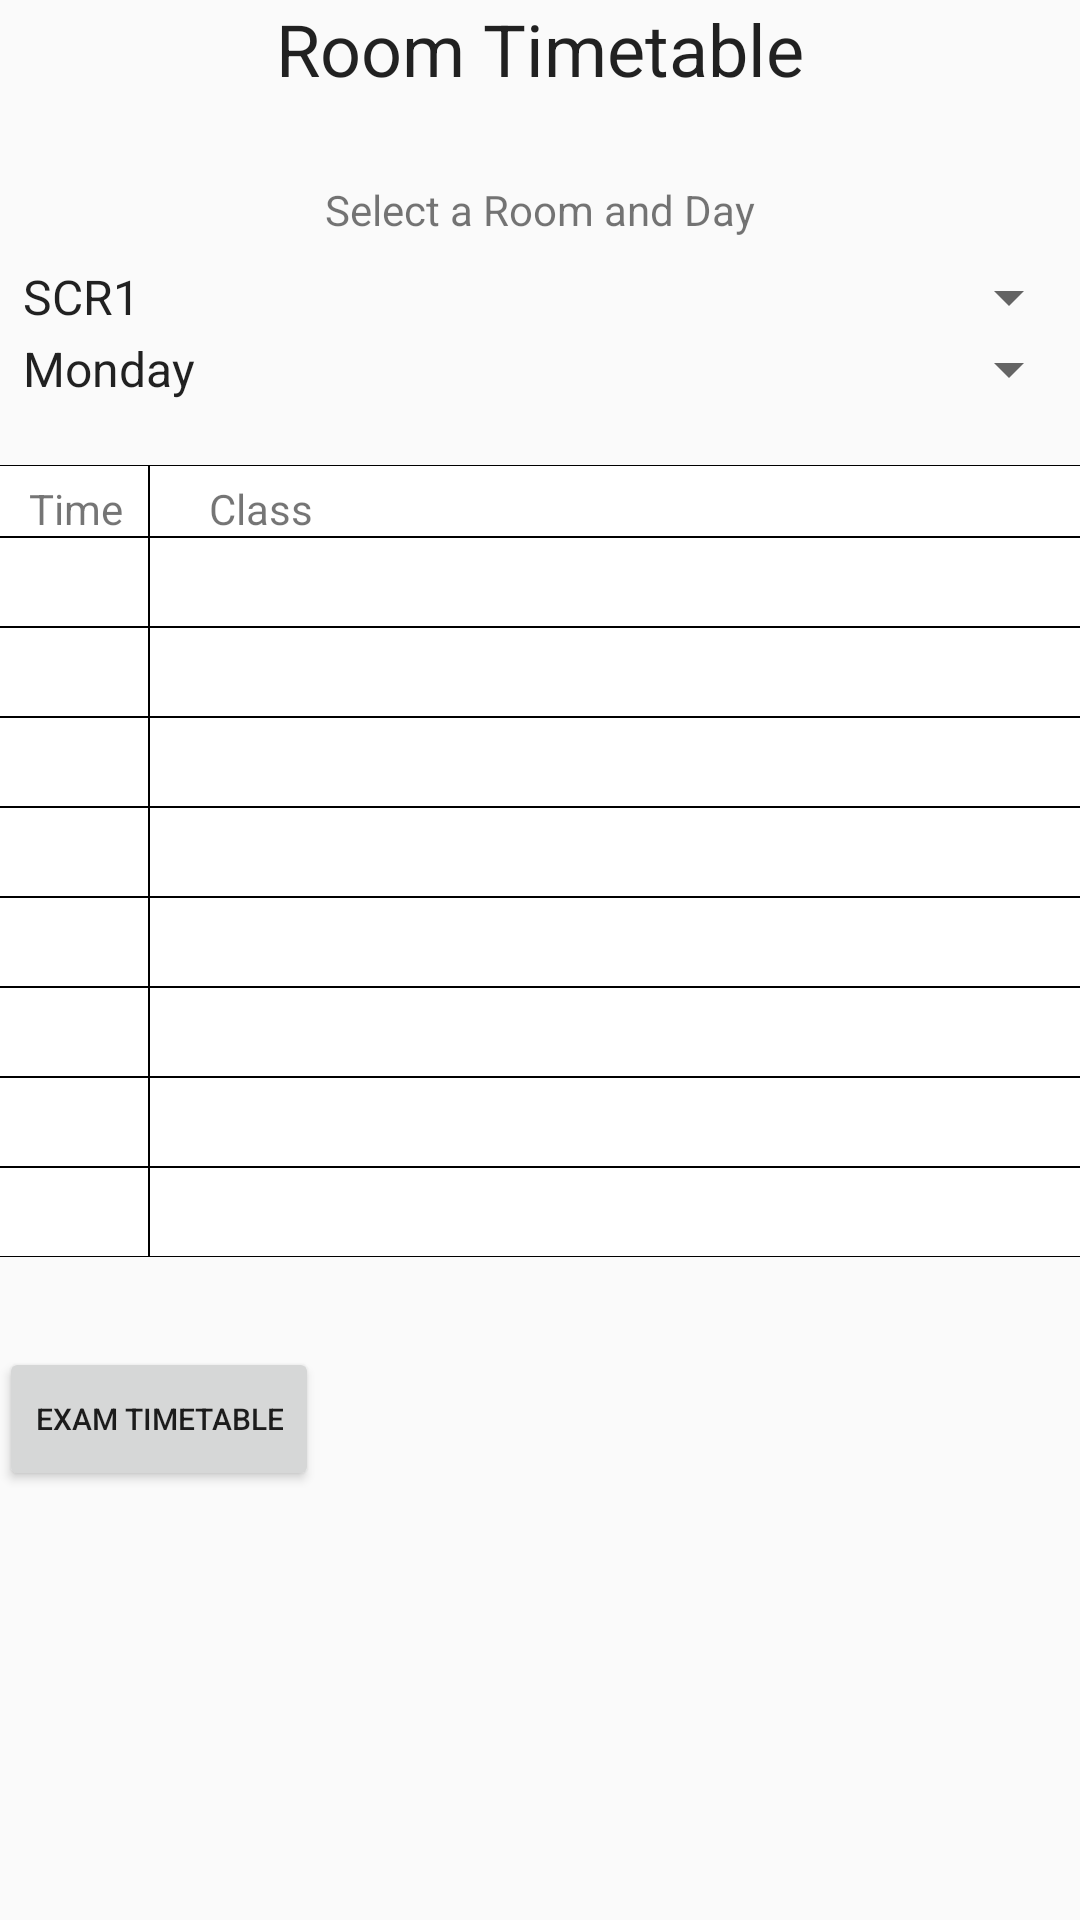

Produce the Android XML layout that renders to this screen, including the resource entries it uses.
<!-- AndroidManifest.xml: application theme AppTheme.NoActionBar -->
<!-- res/layout/content_timetable.xml -->
<?xml version="1.0" encoding="utf-8"?>
<RelativeLayout xmlns:android="http://schemas.android.com/apk/res/android"
    xmlns:app="http://schemas.android.com/apk/res-auto"
    xmlns:tools="http://schemas.android.com/tools"
    android:layout_width="match_parent"
    android:layout_height="match_parent"
    android:paddingBottom="@dimen/activity_vertical_margin"
    android:paddingLeft="@dimen/activity_horizontal_margin"
    android:paddingRight="@dimen/activity_horizontal_margin"
    android:paddingTop="@dimen/activity_vertical_margin"
    tools:context="com.example.liam.studybuddy.Timetable"
    android:layout_marginTop="45dp">


 
    <LinearLayout
        android:orientation="vertical"
        android:layout_width="match_parent"
        android:layout_height="fill_parent"
        android:layout_alignParentTop="false"
        android:id="@+id/bodyLayout">

        
        <LinearLayout
            android:orientation="vertical"
            android:layout_width="match_parent"
            android:layout_height="87dp"
            android:id="@+id/headingLayout"
            >

            <TextView
                android:text="@string/TT_heading"
                android:layout_width="wrap_content"
                android:layout_height="53dp"
                android:id="@+id/headingTV"
                android:layout_weight="0.37"
                android:textAppearance="@style/TextAppearance.AppCompat.Headline"
                android:textAlignment="center"
                android:layout_gravity="center"/>

            <TextView
                android:text="@string/room_select"
                android:layout_width="wrap_content"
                android:layout_height="wrap_content"
                android:id="@+id/textView13"
                android:layout_weight="0.37"
                android:layout_gravity="center"
                />
        </LinearLayout>

        <Spinner
            android:layout_width="match_parent"
            android:layout_height="wrap_content"
            android:id="@+id/TT_spinner"
            android:entries="@array/TT_spinner_array"
            />

        <Spinner
            android:layout_width="match_parent"
            android:layout_height="wrap_content"
            android:id="@+id/TT_day"
            android:entries="@array/day_spinner_array"
            />

    <LinearLayout
        android:orientation="vertical"
        android:layout_width="match_parent"
        android:layout_height="wrap_content"
        android:layout_marginTop="20dp">

        
        <LinearLayout
            android:orientation="horizontal"
            android:layout_width="match_parent"
            android:layout_height="match_parent">


            <TextView
                android:text="@string/time_TT"
                android:layout_width="50dp"
                android:layout_height="fill_parent"
                android:id="@+id/time_tv"
                android:background="@drawable/back"
                android:paddingLeft="10dp"
                android:paddingTop="5dp"/>

            <TextView
                android:text="@string/class_TT"
                android:layout_width="match_parent"
                android:layout_height="fill_parent"
                android:id="@+id/class_tv"
                android:background="@drawable/back"
                android:paddingLeft="20dp"
                android:paddingTop="5dp"/>

        </LinearLayout>
    </LinearLayout>

    
    <LinearLayout
        android:orientation="vertical"
        android:layout_width="match_parent"
        android:layout_height="wrap_content">


        
        <LinearLayout
            android:orientation="horizontal"
            android:layout_width="match_parent"
            android:layout_height="30dp">

            <TextView
                android:id="@+id/TT_time1"
                android:background="@drawable/back"
                android:paddingLeft="10dp"
                android:paddingTop="5dp"
                android:layout_width="50dp"
                android:layout_height="30dp" />

            <TextView
                android:layout_width="match_parent"
                android:id="@+id/TT_course1"
                android:background="@drawable/back"
                android:paddingLeft="20dp"
                android:paddingTop="5dp"
                android:layout_height="30dp" />

        </LinearLayout>

        
        <LinearLayout
            android:orientation="horizontal"
            android:layout_width="match_parent"
            android:layout_height="30dp">


            <TextView
                android:id="@+id/TT_time2"
                android:background="@drawable/back"
                android:paddingLeft="10dp"
                android:paddingTop="5dp"
                android:layout_width="50dp"
                android:layout_height="30dp" />

            <TextView
                android:layout_width="match_parent"
                android:id="@+id/TT_course2"
                android:background="@drawable/back"
                android:paddingLeft="20dp"
                android:paddingTop="5dp"
                android:layout_height="30dp" />

        </LinearLayout>

        
        <LinearLayout
            android:orientation="horizontal"
            android:layout_width="match_parent"
            android:layout_height="30dp">

            <TextView
                android:id="@+id/TT_time3"
                android:background="@drawable/back"
                android:paddingLeft="10dp"
                android:paddingTop="5dp"
                android:layout_width="50dp"
                android:layout_height="30dp" />

            <TextView
                android:layout_width="match_parent"
                android:id="@+id/TT_course3"
                android:background="@drawable/back"
                android:paddingLeft="20dp"
                android:paddingTop="5dp"
                android:layout_height="30dp" />

        </LinearLayout>

        <LinearLayout
            android:orientation="horizontal"
            android:layout_width="match_parent"
            android:layout_height="30dp">

            <TextView
                android:id="@+id/TT_time4"
                android:background="@drawable/back"
                android:paddingLeft="10dp"
                android:paddingTop="5dp"
                android:layout_width="50dp"
                android:layout_height="30dp" />

            <TextView
                android:layout_width="match_parent"
                android:id="@+id/TT_course4"
                android:background="@drawable/back"
                android:paddingLeft="20dp"
                android:paddingTop="5dp"
                android:layout_height="30dp" />

        </LinearLayout>

        <LinearLayout
            android:orientation="horizontal"
            android:layout_width="match_parent"
            android:layout_height="30dp">

            <TextView
                android:id="@+id/TT_time5"
                android:background="@drawable/back"
                android:paddingLeft="10dp"
                android:paddingTop="5dp"
                android:layout_width="50dp"
                android:layout_height="30dp" />

            <TextView
                android:layout_width="match_parent"
                android:id="@+id/TT_course5"
                android:background="@drawable/back"
                android:paddingLeft="20dp"
                android:paddingTop="5dp"
                android:layout_height="30dp" />

        </LinearLayout>

        <LinearLayout
            android:orientation="horizontal"
            android:layout_width="match_parent"
            android:layout_height="30dp">

            <TextView
                android:id="@+id/TT_time6"
                android:background="@drawable/back"
                android:paddingLeft="10dp"
                android:paddingTop="5dp"
                android:layout_width="50dp"
                android:layout_height="30dp" />

            <TextView
                android:layout_width="match_parent"
                android:id="@+id/TT_course6"
                android:background="@drawable/back"
                android:paddingLeft="20dp"
                android:paddingTop="5dp"
                android:layout_height="30dp" />

        </LinearLayout>

        <LinearLayout
            android:orientation="horizontal"
            android:layout_width="match_parent"
            android:layout_height="30dp">

            <TextView
                android:id="@+id/TT_time7"
                android:background="@drawable/back"
                android:paddingLeft="10dp"
                android:paddingTop="5dp"
                android:layout_width="50dp"
                android:layout_height="30dp" />

            <TextView
                android:layout_width="match_parent"
                android:id="@+id/TT_course7"
                android:background="@drawable/back"
                android:paddingLeft="20dp"
                android:paddingTop="5dp"
                android:layout_height="30dp" />

        </LinearLayout>

        <LinearLayout
            android:orientation="horizontal"
            android:layout_width="match_parent"
            android:layout_height="30dp">

            <TextView
                android:id="@+id/TT_time8"
                android:background="@drawable/back"
                android:paddingLeft="10dp"
                android:paddingTop="5dp"
                android:layout_width="50dp"
                android:layout_height="30dp" />

            <TextView
                android:layout_width="match_parent"
                android:id="@+id/TT_course8"
                android:background="@drawable/back"
                android:paddingLeft="20dp"
                android:paddingTop="5dp"
                android:layout_height="30dp" />

        </LinearLayout>
        </LinearLayout>


        <Button
            android:text="@string/examBTN"
            android:layout_width="wrap_content"
            android:layout_height="wrap_content"
            android:id="@+id/examBTN"
            android:textSize="10dp"
            android:layout_marginTop="30dp"
            />
    </LinearLayout>
</RelativeLayout>
<!-- resources referenced by this layout -->
<resources>
  <string-array name="TT_spinner_array">
          <item> SCR1 </item>
          <item> SCR2 </item>
          <item> SCR3 </item>
          <item> Oriel Suite </item>
      </string-array>
  <string-array name="day_spinner_array">
          <item> Monday </item>
          <item> Tuesday </item>
          <item> Wednesday </item>
          <item> Thursday </item>
          <item> Friday </item>
      </string-array>
  <!-- drawable back (drawable) -->
  <?xml version="1.0" encoding="utf-8"?>
  <shape xmlns:android="http://schemas.android.com/apk/res/android"
      android:shape="rectangle" >
  
      
      <solid
          android:color="@color/background_color" >
      </solid>
  
      
      <stroke
          android:width="0.25dp"
          android:color="@color/border_color" >
      </stroke>
  
  </shape>
  <string name="TT_heading"> Room Timetable </string>
  <string name="class_TT"> Class </string>
  <string name="examBTN"> Exam Timetable </string>
  <string name="room_select"> Select a Room and Day </string>
  <string name="time_TT"> Time </string>
  <style name="AppTheme.NoActionBar">
          <item name="windowActionBar">false</item>
          <item name="windowNoTitle">true</item>
      </style>
  <color name="background_color"> #FFFFFFFF </color>
  <color name="border_color"> #FF000000 </color>
</resources>
